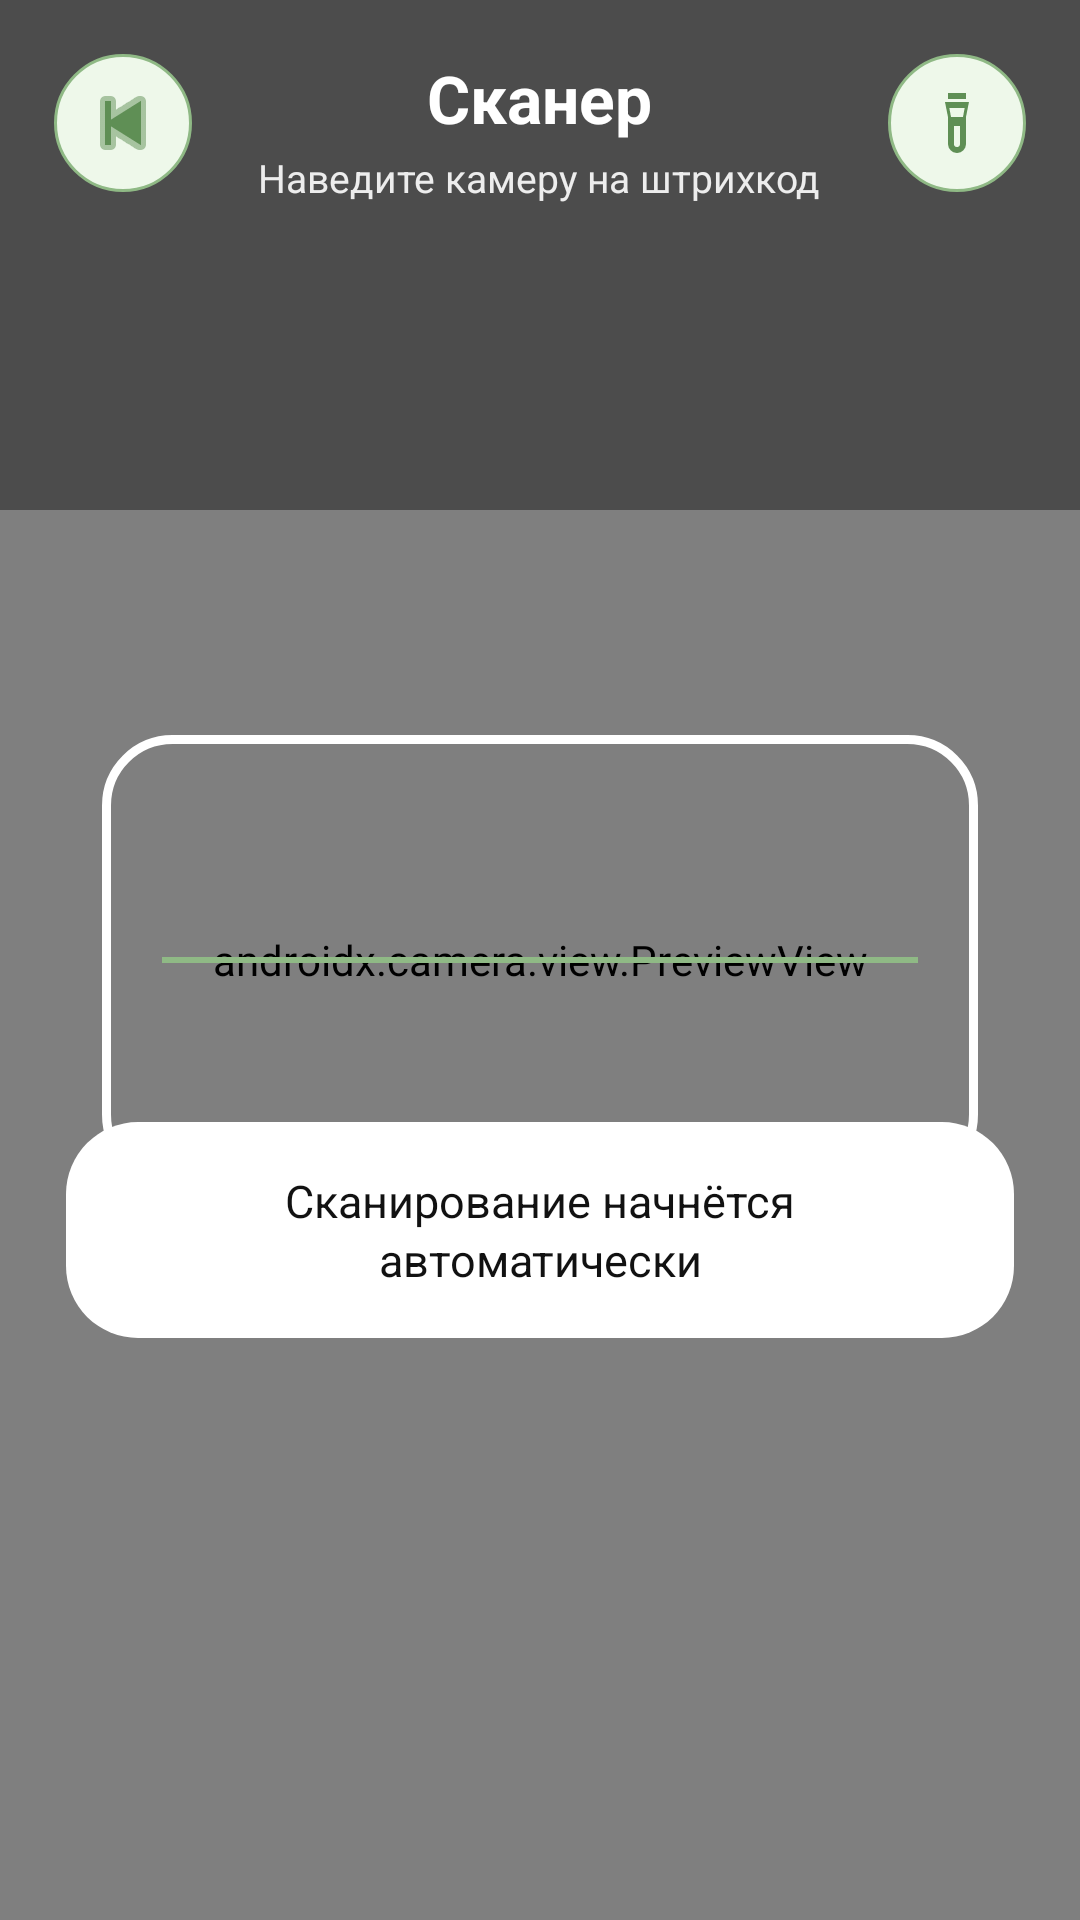

Produce the Android XML layout that renders to this screen, including the resource entries it uses.
<!-- AndroidManifest.xml: application theme Theme.CookBookAI -->
<!-- res/layout/fragment_barcode_scanner.xml -->
<?xml version="1.0" encoding="utf-8"?>
<androidx.constraintlayout.widget.ConstraintLayout
    xmlns:android="http://schemas.android.com/apk/res/android"
    xmlns:app="http://schemas.android.com/apk/res-auto"
    android:layout_width="match_parent"
    android:layout_height="match_parent"
    android:background="@android:color/black">

    <androidx.camera.view.PreviewView
        android:id="@+id/previewView"
        android:layout_width="0dp"
        android:layout_height="0dp"
        app:implementationMode="compatible"
        app:layout_constraintBottom_toBottomOf="parent"
        app:layout_constraintEnd_toEndOf="parent"
        app:layout_constraintStart_toStartOf="parent"
        app:layout_constraintTop_toTopOf="parent"
        app:scaleType="fillCenter" />

    <View
        android:layout_width="0dp"
        android:layout_height="170dp"
        android:background="#66000000"
        app:layout_constraintEnd_toEndOf="parent"
        app:layout_constraintStart_toStartOf="parent"
        app:layout_constraintTop_toTopOf="parent" />

    <View
        android:layout_width="0dp"
        android:layout_height="210dp"
        android:background="@drawable/bg_camera_scrim_bottom"
        app:layout_constraintBottom_toBottomOf="parent"
        app:layout_constraintEnd_toEndOf="parent"
        app:layout_constraintStart_toStartOf="parent" />

    <ImageButton
        android:id="@+id/buttonBack"
        android:layout_width="46dp"
        android:layout_height="46dp"
        android:layout_marginStart="18dp"
        android:layout_marginTop="18dp"
        android:background="@drawable/bg_camera_button_green"
        android:contentDescription="Назад"
        android:padding="12dp"
        android:src="@android:drawable/ic_media_previous"
        android:tint="@color/accent_dark"
        app:layout_constraintStart_toStartOf="parent"
        app:layout_constraintTop_toTopOf="parent" />

    <ImageButton
        android:id="@+id/buttonTorch"
        android:layout_width="46dp"
        android:layout_height="46dp"
        android:layout_marginTop="18dp"
        android:layout_marginEnd="18dp"
        android:background="@drawable/bg_camera_button_green"
        android:contentDescription="Фонарик"
        android:padding="12dp"
        android:src="@drawable/ic_flashlight_24"
        android:tint="@color/accent_dark"
        app:layout_constraintEnd_toEndOf="parent"
        app:layout_constraintTop_toTopOf="parent" />

    <LinearLayout
        android:id="@+id/titleBlock"
        android:layout_width="0dp"
        android:layout_height="wrap_content"
        android:layout_marginStart="72dp"
        android:layout_marginTop="18dp"
        android:layout_marginEnd="72dp"
        android:gravity="center"
        android:orientation="vertical"
        app:layout_constraintEnd_toEndOf="parent"
        app:layout_constraintStart_toStartOf="parent"
        app:layout_constraintTop_toTopOf="parent">

        <TextView
            android:layout_width="wrap_content"
            android:layout_height="wrap_content"
            android:text="Сканер"
            android:textColor="@color/on_accent"
            android:textSize="22sp"
            android:textStyle="bold" />

        <TextView
            android:layout_width="wrap_content"
            android:layout_height="wrap_content"
            android:layout_marginTop="3dp"
            android:text="Наведите камеру на штрихкод"
            android:textColor="@color/on_accent"
            android:textSize="13sp"
            android:alpha="0.9" />
    </LinearLayout>

    <FrameLayout
        android:id="@+id/scanFrame"
        android:layout_width="0dp"
        android:layout_height="150dp"
        android:layout_marginStart="34dp"
        android:layout_marginEnd="34dp"
        android:background="@drawable/bg_scan_frame"
        app:layout_constraintBottom_toBottomOf="parent"
        app:layout_constraintEnd_toEndOf="parent"
        app:layout_constraintStart_toStartOf="parent"
        app:layout_constraintTop_toTopOf="parent">

        <View
            android:layout_width="match_parent"
            android:layout_height="2dp"
            android:layout_gravity="center_vertical"
            android:layout_marginHorizontal="20dp"
            android:background="@color/accent_primary" />
    </FrameLayout>

    <TextView
        android:id="@+id/textStatus"
        android:layout_width="0dp"
        android:layout_height="wrap_content"
        android:layout_marginStart="22dp"
        android:layout_marginEnd="22dp"
        android:layout_marginBottom="194dp"
        android:background="@drawable/bg_soft_panel"
        android:gravity="center"
        android:lineSpacingExtra="2dp"
        android:paddingHorizontal="18dp"
        android:paddingVertical="16dp"
        android:text="Сканирование начнётся автоматически"
        android:textColor="@color/text_primary"
        android:textSize="15sp"
        app:layout_constraintBottom_toBottomOf="parent"
        app:layout_constraintEnd_toEndOf="parent"
        app:layout_constraintStart_toStartOf="parent" />

    <com.google.android.material.button.MaterialButton
        android:id="@+id/buttonAddProduct"
        android:layout_width="0dp"
        android:layout_height="56dp"
        android:layout_marginStart="22dp"
        android:layout_marginTop="12dp"
        android:layout_marginEnd="22dp"
        android:text="Добавить продукт"
        android:textAllCaps="false"
        android:textColor="@color/on_accent"
        android:textSize="16sp"
        android:textStyle="bold"
        android:visibility="gone"
        app:backgroundTint="@color/accent_primary"
        app:cornerRadius="28dp"
        app:layout_constraintTop_toBottomOf="@id/textStatus"
        app:layout_constraintStart_toStartOf="parent"
        app:layout_constraintEnd_toEndOf="parent" />

</androidx.constraintlayout.widget.ConstraintLayout>
<!-- resources referenced by this layout -->
<resources>
  <color name="accent_dark">#5F8F55</color>
  <color name="accent_primary">#8FB985</color>
  <color name="on_accent">#FFFFFF</color>
  <color name="text_primary">#111111</color>
  <!-- drawable bg_camera_button_green (drawable) -->
  <?xml version="1.0" encoding="utf-8"?>
  <shape xmlns:android="http://schemas.android.com/apk/res/android"
      android:shape="oval">
      <solid android:color="#EEF8EA" />
      <stroke
          android:width="1dp"
          android:color="@color/accent_primary" />
  </shape>
  <!-- drawable bg_scan_frame (drawable) -->
  <?xml version="1.0" encoding="utf-8"?>
  <shape xmlns:android="http://schemas.android.com/apk/res/android">
      <solid android:color="@android:color/transparent" />
      <stroke
          android:width="3dp"
          android:color="@color/on_accent" />
      <corners android:radius="22dp" />
  </shape>
  <!-- drawable bg_soft_panel (drawable) -->
  <?xml version="1.0" encoding="utf-8"?>
  <shape xmlns:android="http://schemas.android.com/apk/res/android">
      <solid android:color="@color/surface_card" />
      <corners android:radius="24dp" />
  </shape>
  <!-- drawable ic_flashlight_24 (drawable) -->
  <?xml version="1.0" encoding="utf-8"?>
  <vector xmlns:android="http://schemas.android.com/apk/res/android"
      android:width="24dp"
      android:height="24dp"
      android:viewportWidth="24"
      android:viewportHeight="24">
      <path
          android:fillColor="@android:color/white"
          android:pathData="M9,2h6v2H9zM8,5h8l-1,5v9a3,3 0,0 1,-6 0v-9zM10,10h4l0.55,-3h-5.1zM11,13v6a1,1 0,0 0,2 0v-6z" />
  </vector>
  <style name="Theme.CookBookAI" parent="Theme.Material3.DayNight.NoActionBar">
  
          
          <item name="colorPrimary">@color/accent_primary</item>
          <item name="colorOnPrimary">@color/on_accent</item>
  
          
          <item name="colorSecondary">@color/accent_secondary</item>
          <item name="colorOnSecondary">@color/on_accent</item>
  
          
          <item name="android:colorBackground">@color/bg_primary</item>
          <item name="colorSurface">@color/bg_primary</item>
          <item name="colorSurfaceVariant">@color/bg_secondary</item>
  
          
          <item name="android:textColorPrimary">@color/text_primary</item>
          <item name="android:textColorSecondary">@color/text_secondary</item>
  
          
          <item name="colorPrimaryContainer">@color/bg_secondary</item>
          <item name="colorOnPrimaryContainer">@color/accent_dark</item>
  
          <item name="colorSecondaryContainer">@color/bg_secondary</item>
          <item name="colorOnSecondaryContainer">@color/accent_dark</item>
  
      </style>
  <color name="surface_card">#FFFFFF</color>
  <color name="accent_secondary">#F05D7B</color>
  <color name="bg_primary">#F6F8F4</color>
  <color name="bg_secondary">#EFEFEF</color>
  <color name="text_secondary">#9A9A9A</color>
</resources>
